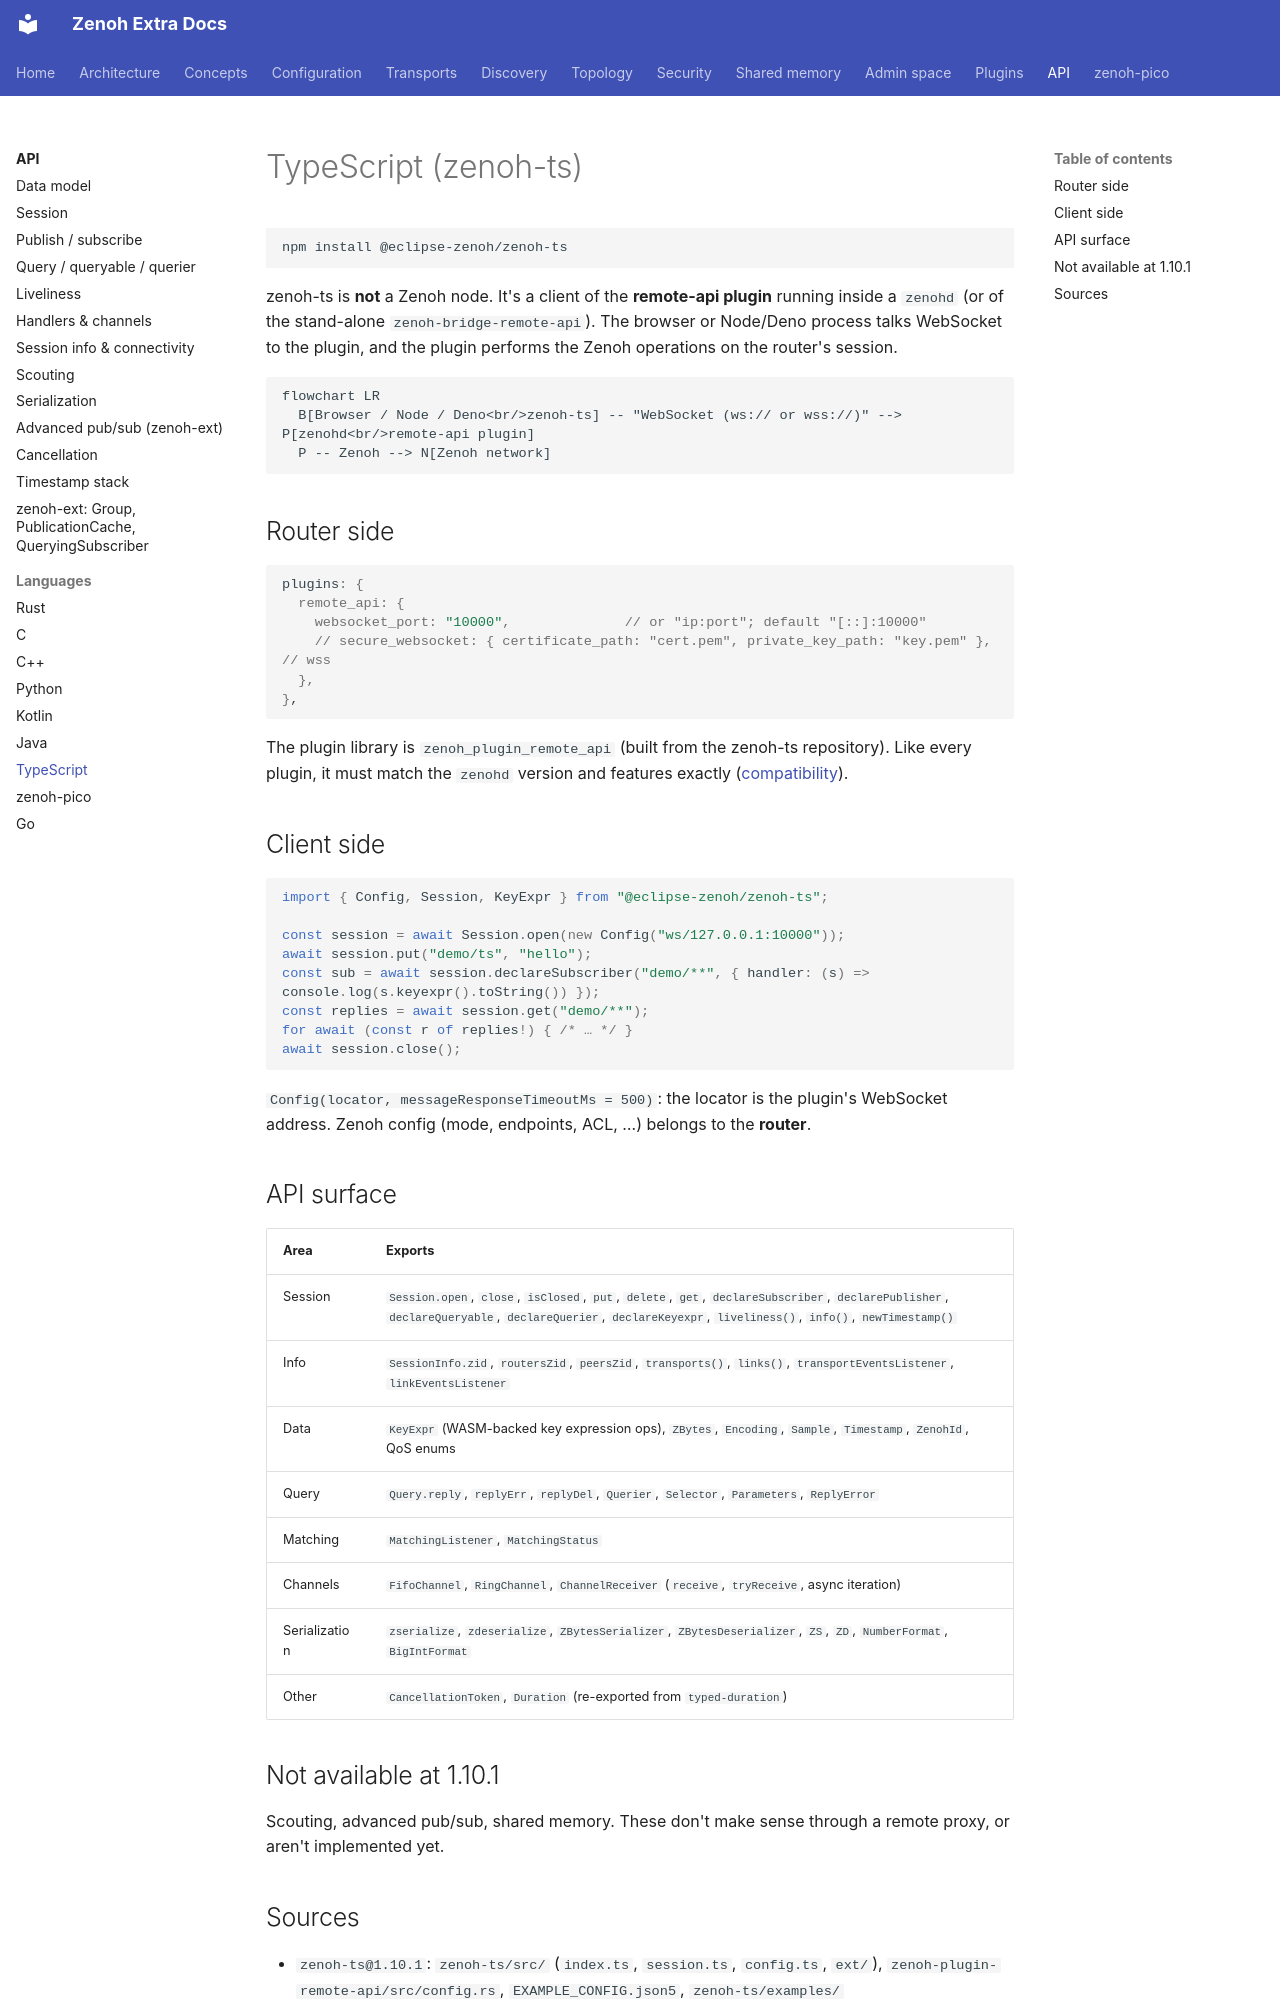

repository: literally-anything/extra-zenoh-docs · page: api/languages/typescript/index.html · generator: mkdocs

# TypeScript (zenoh-ts)

```bash
npm install @eclipse-zenoh/zenoh-ts
```

zenoh-ts is **not** a Zenoh node. It's a client of the **remote-api plugin** running inside a `zenohd`
(or of the stand-alone `zenoh-bridge-remote-api`). The browser or Node/Deno process talks WebSocket to the
plugin, and the plugin performs the Zenoh operations on the router's session.

```mermaid
flowchart LR
  B[Browser / Node / Deno<br/>zenoh-ts] -- "WebSocket (ws:// or wss://)" --> P[zenohd<br/>remote-api plugin]
  P -- Zenoh --> N[Zenoh network]
```

## Router side

```json5
plugins: {
  remote_api: {
    websocket_port: "10000",              // or "ip:port"; default "[::]:10000"
    // secure_websocket: { certificate_path: "cert.pem", private_key_path: "key.pem" },  // wss
  },
},
```

The plugin library is `zenoh_plugin_remote_api` (built from the zenoh-ts repository). Like every plugin, it
must match the `zenohd` version and features exactly ([compatibility](../../plugins/index.md#binary-compatibility)).

## Client side

```ts
import { Config, Session, KeyExpr } from "@eclipse-zenoh/zenoh-ts";

const session = await Session.open(new Config("ws/127.0.0.1:10000"));
await session.put("demo/ts", "hello");
const sub = await session.declareSubscriber("demo/**", { handler: (s) => console.log(s.keyexpr().toString()) });
const replies = await session.get("demo/**");
for await (const r of replies!) { /* … */ }
await session.close();
```

`Config(locator, messageResponseTimeoutMs = 500)`: the locator is the plugin's WebSocket address.
Zenoh config (mode, endpoints, ACL, …) belongs to the **router**.

## API surface

| Area | Exports |
|---|---|
| Session | `Session.open`, `close`, `isClosed`, `put`, `delete`, `get`, `declareSubscriber`, `declarePublisher`, `declareQueryable`, `declareQuerier`, `declareKeyexpr`, `liveliness()`, `info()`, `newTimestamp()` |
| Info | `SessionInfo.zid`, `routersZid`, `peersZid`, `transports()`, `links()`, `transportEventsListener`, `linkEventsListener` |
| Data | `KeyExpr` (WASM-backed key expression ops), `ZBytes`, `Encoding`, `Sample`, `Timestamp`, `ZenohId`, QoS enums |
| Query | `Query.reply`, `replyErr`, `replyDel`, `Querier`, `Selector`, `Parameters`, `ReplyError` |
| Matching | `MatchingListener`, `MatchingStatus` |
| Channels | `FifoChannel`, `RingChannel`, `ChannelReceiver` (`receive`, `tryReceive`, async iteration) |
| Serialization | `zserialize`, `zdeserialize`, `ZBytesSerializer`, `ZBytesDeserializer`, `ZS`, `ZD`, `NumberFormat`, `BigIntFormat` |
| Other | `CancellationToken`, `Duration` (re-exported from `typed-duration`) |
